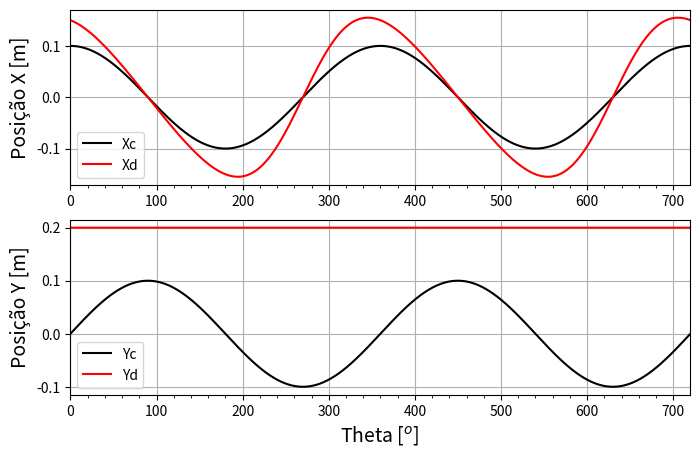
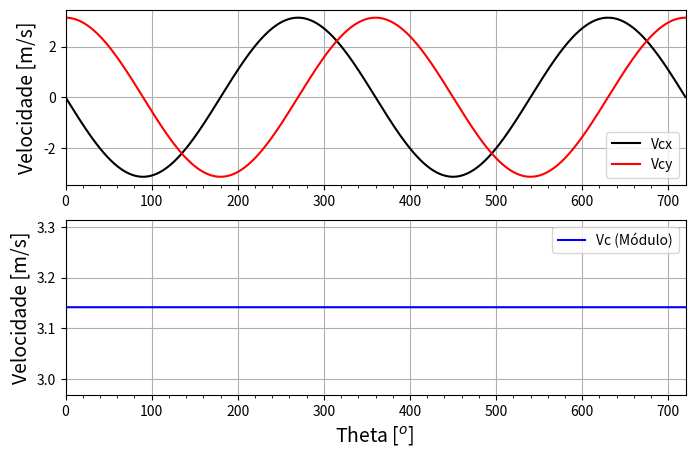
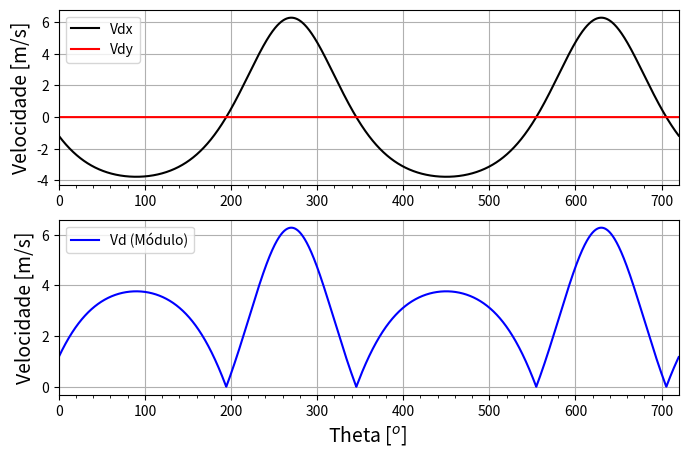
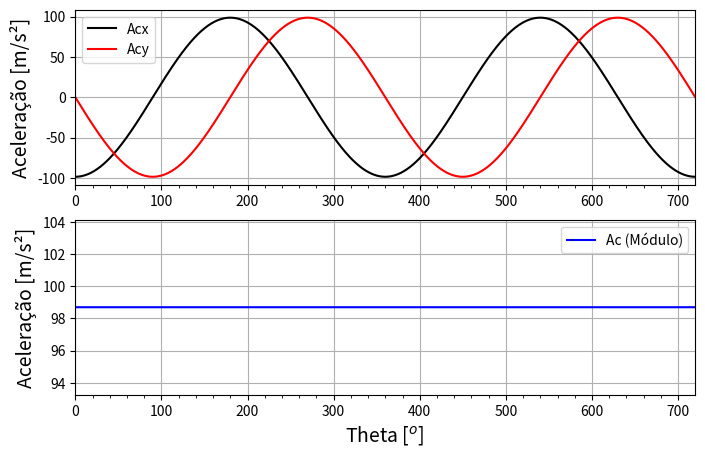
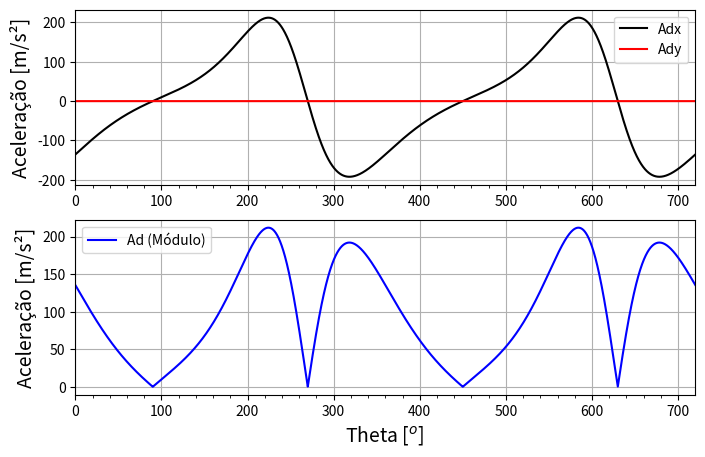

Write the Python code that produced these figures, in order.
"""
Instituto Federal do Rio Grande do Sul
Programa: Cinemática do Mecanismo de Retorno Rápido
Author: Prof. Dr. Felipe Rodrigues de Freitas Neto
Data: 13/08/2023
"""

import numpy as np
from numpy import sin,pi,cos, tan
import matplotlib.pyplot as plt

#Parametros
L1, L4, L5 = 0.1, 0.4, 0.2 #[m]

n=300 #rpm
omega1= n*2*pi/60 #rad/s
alpha1=0.0 # rad/s²
dTheta=0.101*pi/180
Theta=np.arange(0,4*pi,dTheta) ; Theta_grad=[]

# Posição
Phi=[] ; L2=[]
Roc=np.empty((0,2),dtype=float) ; Rod=np.empty((0,2),dtype=float)
#Velocidade
Phip=[] #Derivada primeira de phi [rad/s]
L2p = [] #Derivada primeira de L2 [m/s]
Vc=np.empty((0,3),dtype=float) ; Vd=np.empty((0,3),dtype=float)
#Aceleração
Phipp=[] #Derivada segunda de phi [rad/s²]
L2pp = [] #Derivada segunda de L2 [m/s²]
Ac=np.empty((0,3),dtype=float) ; Ad=np.empty((0,3),dtype=float)

for theta in Theta:    
    theta_grad=(theta*180/pi)
    
 #**************POSIÇÃO **************
 #Ponto C   
    Rocx=L1*cos(theta) 
    Rocy=L1*sin(theta)    
    r_oc=np.array([Rocx,Rocy]);  Roc=np.append(Roc, [r_oc],axis=0)    
    phi = np.arctan((L1*sin(theta)+L4)/(L1*cos(theta)))
    l2= L1*cos(theta)/cos(phi)    
 #Ponto D   
    l3=(L4+L5)/sin(phi)    
    Rodx=l3*cos(phi)     
    Rody=L5
    r_od=np.array([Rodx,Rody]); Rod=np.append(Rod,[r_od],axis=0)    
    Phi.append(phi) ;     L2.append(l2)

#**************VELOCIDADE **************    
 #Velocidade C   
    phip=(omega1*L1*cos(theta-phi))/(l2) ; Phip.append(phi)
    l2p=omega1*L1*cos(theta)/sin(phi) - phip*l2/tan(phi) ; L2p.append(l2p)       
    Vcx=-omega1*L1*sin(theta)
    Vcy= omega1*L1*cos(theta)
    mod_vc=np.sqrt(Vcx**2+Vcy**2)    
    vc=np.array([Vcx,Vcy,mod_vc]) ;  Vc=np.append(Vc,[vc],axis=0)    
 #Velocidade D
    l3p= -phip*l3/tan(phi)
    Vdx= -phip*l3*sin(phi) + l3p*cos(phi)
    Vdy=0.0
    mod_Vd=np.sqrt(Vdx**2+Vdy**2)    
    vd=np.array([Vdx,Vdy,mod_Vd]) ;  Vd=np.append(Vd,[vd],axis=0)

#**************ACELERAÇÃO **************   
#Aceleração C   
    b1= -omega1**2*L1*cos(theta) + phip**2*l2*cos(phi) + 2*phip*l2p*sin(phi)
    b2= -omega1**2*L1*sin(theta) + phip**2*l2*sin(phi) + 2*phip*l2p*sin(phi)
    phipp= -(b1*sin(phi) - b2*cos(phi))/l2
    l2pp= b2*sin(phi) + b1*cos(phi)
    Acx= -omega1**2*L1*cos(theta) 
    Acy= -omega1**2*L1*sin(theta)
    mod_Ac=np.sqrt(Acx**2+Acy**2)    
    ac=np.array([Acx,Acy,mod_Ac]) ;    Ac=np.append(Ac,[ac],axis=0)
#Aceleração D
    l3pp= -phipp*l3/tan(phi) -phip**2*l3 -2*phip*l3p/tan(phi)
    Adx= -phipp*l3*sin(phi) -phip**2*l3*cos(phi) -2*phip*l3p*sin(phi) + l3pp*cos(phi)
    Ady= 0.0    
    mod_Ad=np.sqrt(Adx**2+Ady**2)    
    ad=np.array([Adx,Ady,mod_Ad]) ;    Ad=np.append(Ad,[ad],axis=0)
    Theta_grad.append(theta_grad)
   
############ GRÁFICOS DE  POSIÇÃO ############
plt.figure(figsize=(8,5),dpi=300)
#Ponto C
plt.subplot(211)
plt.plot(Theta_grad,Roc[:,0], linewidth=1.5, color="black",label='Xc')
plt.plot(Theta_grad,Rod[:,0], linewidth=1.5, color="red",label='Xd')
plt.legend(loc='best') ; plt.xlim(0,720) ; plt.grid(True)
plt.ylabel('Posição X [m]', fontsize=14)
plt.xticks(np.arange(0,720,step=20),minor=True)
plt.subplot(212)
plt.plot(Theta_grad,Roc[:,1], linewidth=1.5, color="black",label='Yc')
plt.plot(Theta_grad,Rod[:,1], linewidth=1.5, color="red",label='Yd')
plt.legend(loc='best') ; plt.xlim(0,720) ; plt.grid(True)
plt.ylabel('Posição Y [m]', fontsize=14)
plt.xticks(np.arange(0,720,step=20),minor=True)
plt.xlabel('Theta [$^o$] ', fontsize=14) ; plt.show()

############ GRÁFICOS DE  VELOCIDADE ############
#Ponto C
plt.figure(figsize=(8,5),dpi=300)
plt.subplot(211)
plt.plot(Theta_grad,Vc[:,0], linewidth=1.5, color="black",label='Vcx')
plt.plot(Theta_grad,Vc[:,1], linewidth=1.5, color="red",label='Vcy')
plt.xlim(0,720) ; plt.legend(loc='best') ; plt.grid(True)
plt.xticks(np.arange(0,720,step=20),minor=True)
plt.ylabel('Velocidade [m/s]', fontsize=14)
plt.subplot(212)
plt.plot(Theta_grad,Vc[:,2], linewidth=1.5, color="blue",label='Vc (Módulo)')
plt.xlim(0,720) ; plt.legend(loc='best') ; plt.grid(True)
plt.xticks(np.arange(0,720,step=20),minor=True)
plt.ylabel('Velocidade [m/s]', fontsize=14)
plt.xlabel('Theta [$^o$] ', fontsize=14) ; plt.show()
#Ponto D
plt.figure(figsize=(8,5),dpi=300)
plt.subplot(211)
plt.plot(Theta_grad,Vd[:,0], linewidth=1.5, color="black",label='Vdx')
plt.plot(Theta_grad,Vd[:,1], linewidth=1.5, color="red",label='Vdy')
plt.xlim(0,720) ; plt.legend(loc='best') ; plt.grid(True)
plt.xticks(np.arange(0,720,step=20),minor=True)
plt.ylabel('Velocidade [m/s]', fontsize=14)
plt.subplot(212)
plt.plot(Theta_grad,Vd[:,2], linewidth=1.5, color="blue",label='Vd (Módulo)')
plt.xlim(0,720) ; plt.legend(loc='best') ; plt.grid(True)
plt.xticks(np.arange(0,720,step=20),minor=True)
plt.ylabel('Velocidade [m/s]', fontsize=14)
plt.xlabel('Theta [$^o$] ', fontsize=14) ; plt.show()

############ GRÁFICOS DE  ACELERAÇÃO ############
#Ponto C
plt.figure(figsize=(8,5),dpi=300)
plt.subplot(211)
plt.plot(Theta_grad,Ac[:,0], linewidth=1.5, color="black",label='Acx')
plt.plot(Theta_grad,Ac[:,1], linewidth=1.5, color="red",label='Acy')
plt.xlim(0,720) ; plt.legend(loc='best') ; plt.grid(True)
plt.xticks(np.arange(0,720,step=20),minor=True)
plt.ylabel('Aceleração [m/s²]', fontsize=14)
plt.subplot(212)
plt.plot(Theta_grad,Ac[:,2], linewidth=1.5, color="blue",label='Ac (Módulo)')
plt.xlim(0,720) ; plt.legend(loc='best') ; plt.grid(True)
plt.xticks(np.arange(0,720,step=20),minor=True)
plt.ylabel('Aceleração [m/s²]', fontsize=14)
plt.xlabel('Theta [$^o$] ', fontsize=14) ; plt.show()
#Ponto D
plt.figure(figsize=(8,5),dpi=300)
plt.subplot(211)
plt.plot(Theta_grad,Ad[:,0], linewidth=1.5, color="black",label='Adx')
plt.plot(Theta_grad,Ad[:,1], linewidth=1.5, color="red",label='Ady')
plt.xlim(0,720) ; plt.legend(loc='best') ; plt.grid(True)
plt.xticks(np.arange(0,720,step=20),minor=True)
plt.ylabel('Aceleração [m/s²]', fontsize=14)
plt.subplot(212)
plt.plot(Theta_grad,Ad[:,2], linewidth=1.5, color="blue",label='Ad (Módulo)')
plt.ylabel('Aceleração [m/s²]', fontsize=14)
plt.xlim(0,720) ; plt.legend(loc='best') ; plt.grid(True)
plt.xticks(np.arange(0,720,step=20),minor=True)
plt.xlabel('Theta [$^o$] ', fontsize=14) ; plt.show()